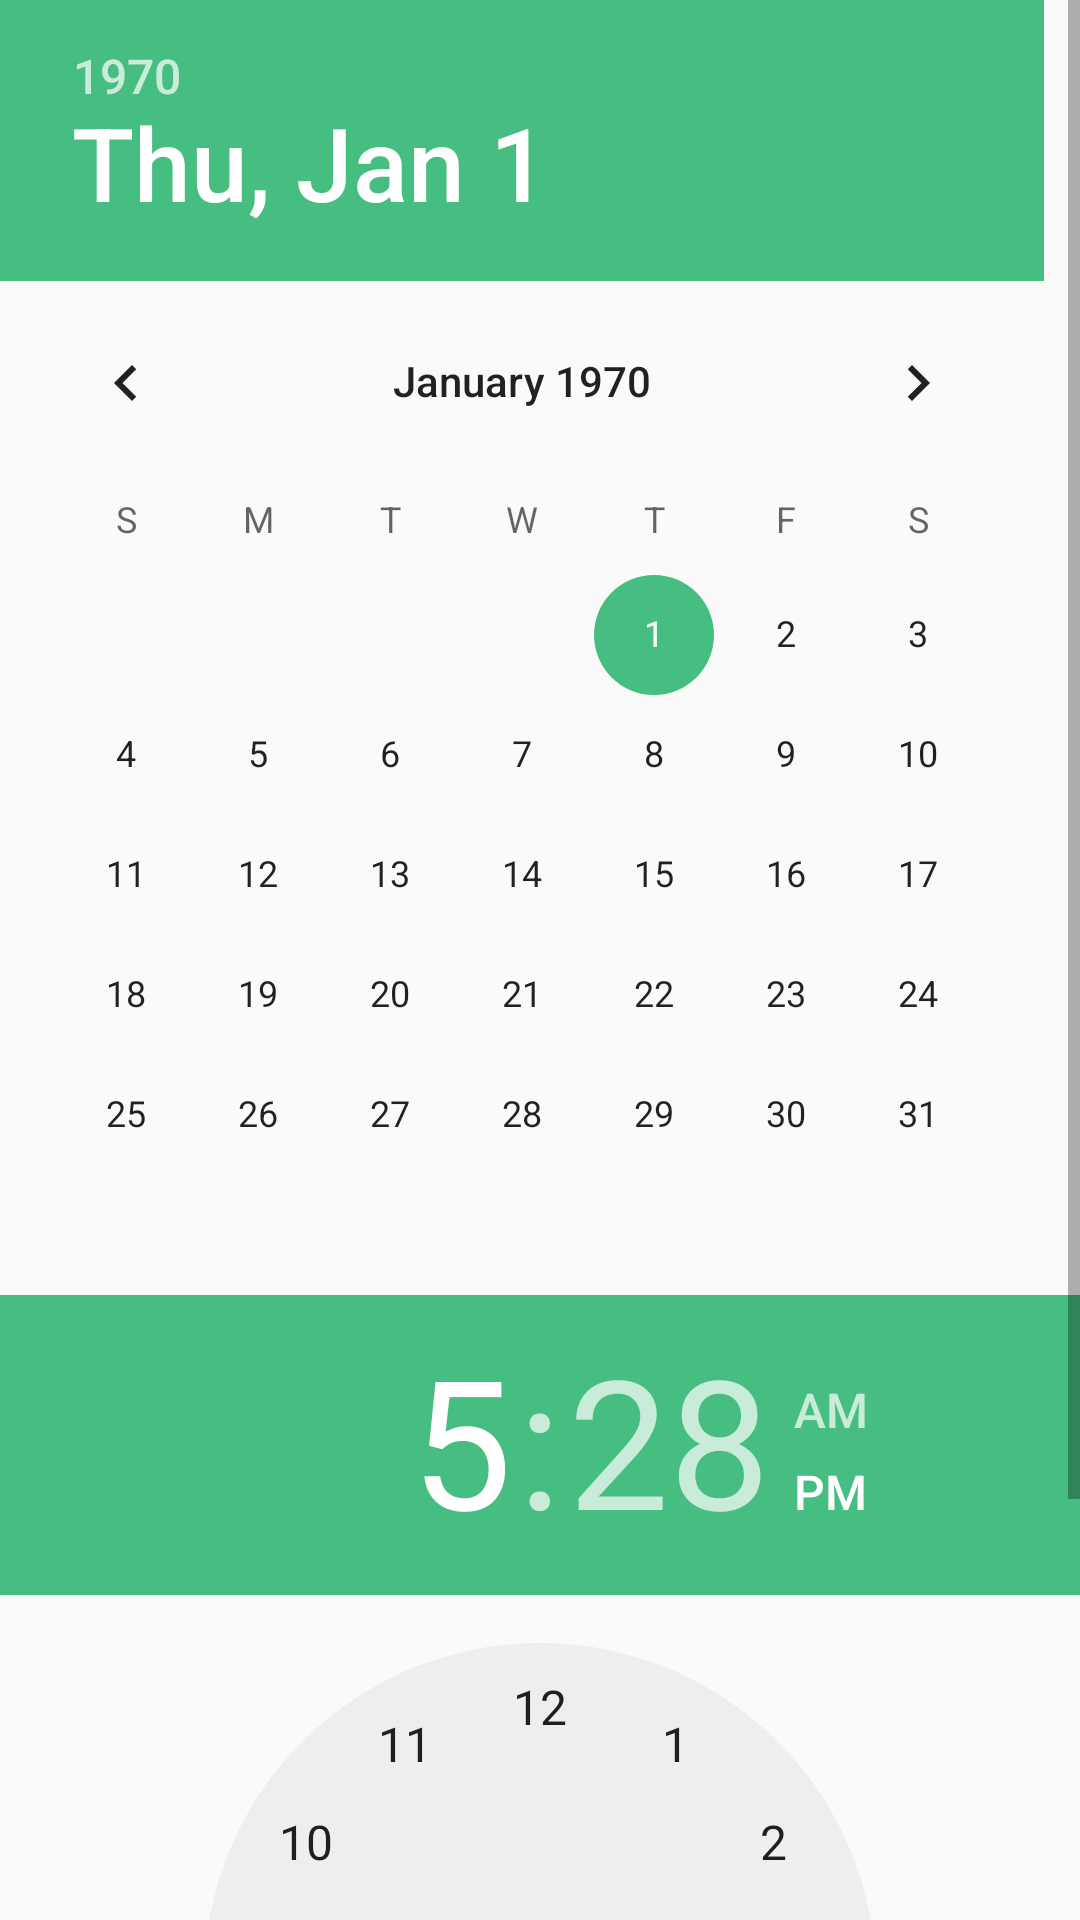

Write the Android layout XML for this screen, with the resource values it uses.
<!-- AndroidManifest.xml: application theme AppTheme -->
<!-- res/layout/activity_date_time.xml -->
<?xml version="1.0" encoding="utf-8"?>
<LinearLayout xmlns:android="http://schemas.android.com/apk/res/android"
        xmlns:tools="http://schemas.android.com/tools"
        android:layout_width="match_parent"
        android:layout_height="match_parent"
        android:orientation="vertical"
        tools:context=".DateTime.DateTimeActivity">

    <ScrollView
            android:layout_width="match_parent"
            android:layout_height="wrap_content">

        <LinearLayout
                android:layout_width="match_parent"
                android:layout_height="wrap_content"
                android:orientation="vertical">

            <DatePicker
                    android:id="@+id/datePicker"
                    android:layout_width="match_parent"
                    android:layout_height="wrap_content" />

            <TimePicker
                    android:id="@+id/timePicker"
                    android:layout_width="match_parent"
                    android:layout_height="wrap_content" />
        </LinearLayout>
    </ScrollView>


</LinearLayout>
<!-- resources referenced by this layout -->
<resources>
  <style name="AppTheme" parent="Theme.AppCompat.Light.DarkActionBar">
          
          <item name="colorPrimary">@color/colorPrimary</item>
          <item name="colorPrimaryDark">@color/colorPrimaryDark</item>
          <item name="colorAccent">@color/colorAccent</item>
          
          <item name="android:windowContentTransitions">true</item>
      </style>
  <color name="colorPrimary">#1E9259</color>
  <color name="colorPrimaryDark">#21B86F</color>
  <color name="colorAccent">#47BE81</color>
</resources>
